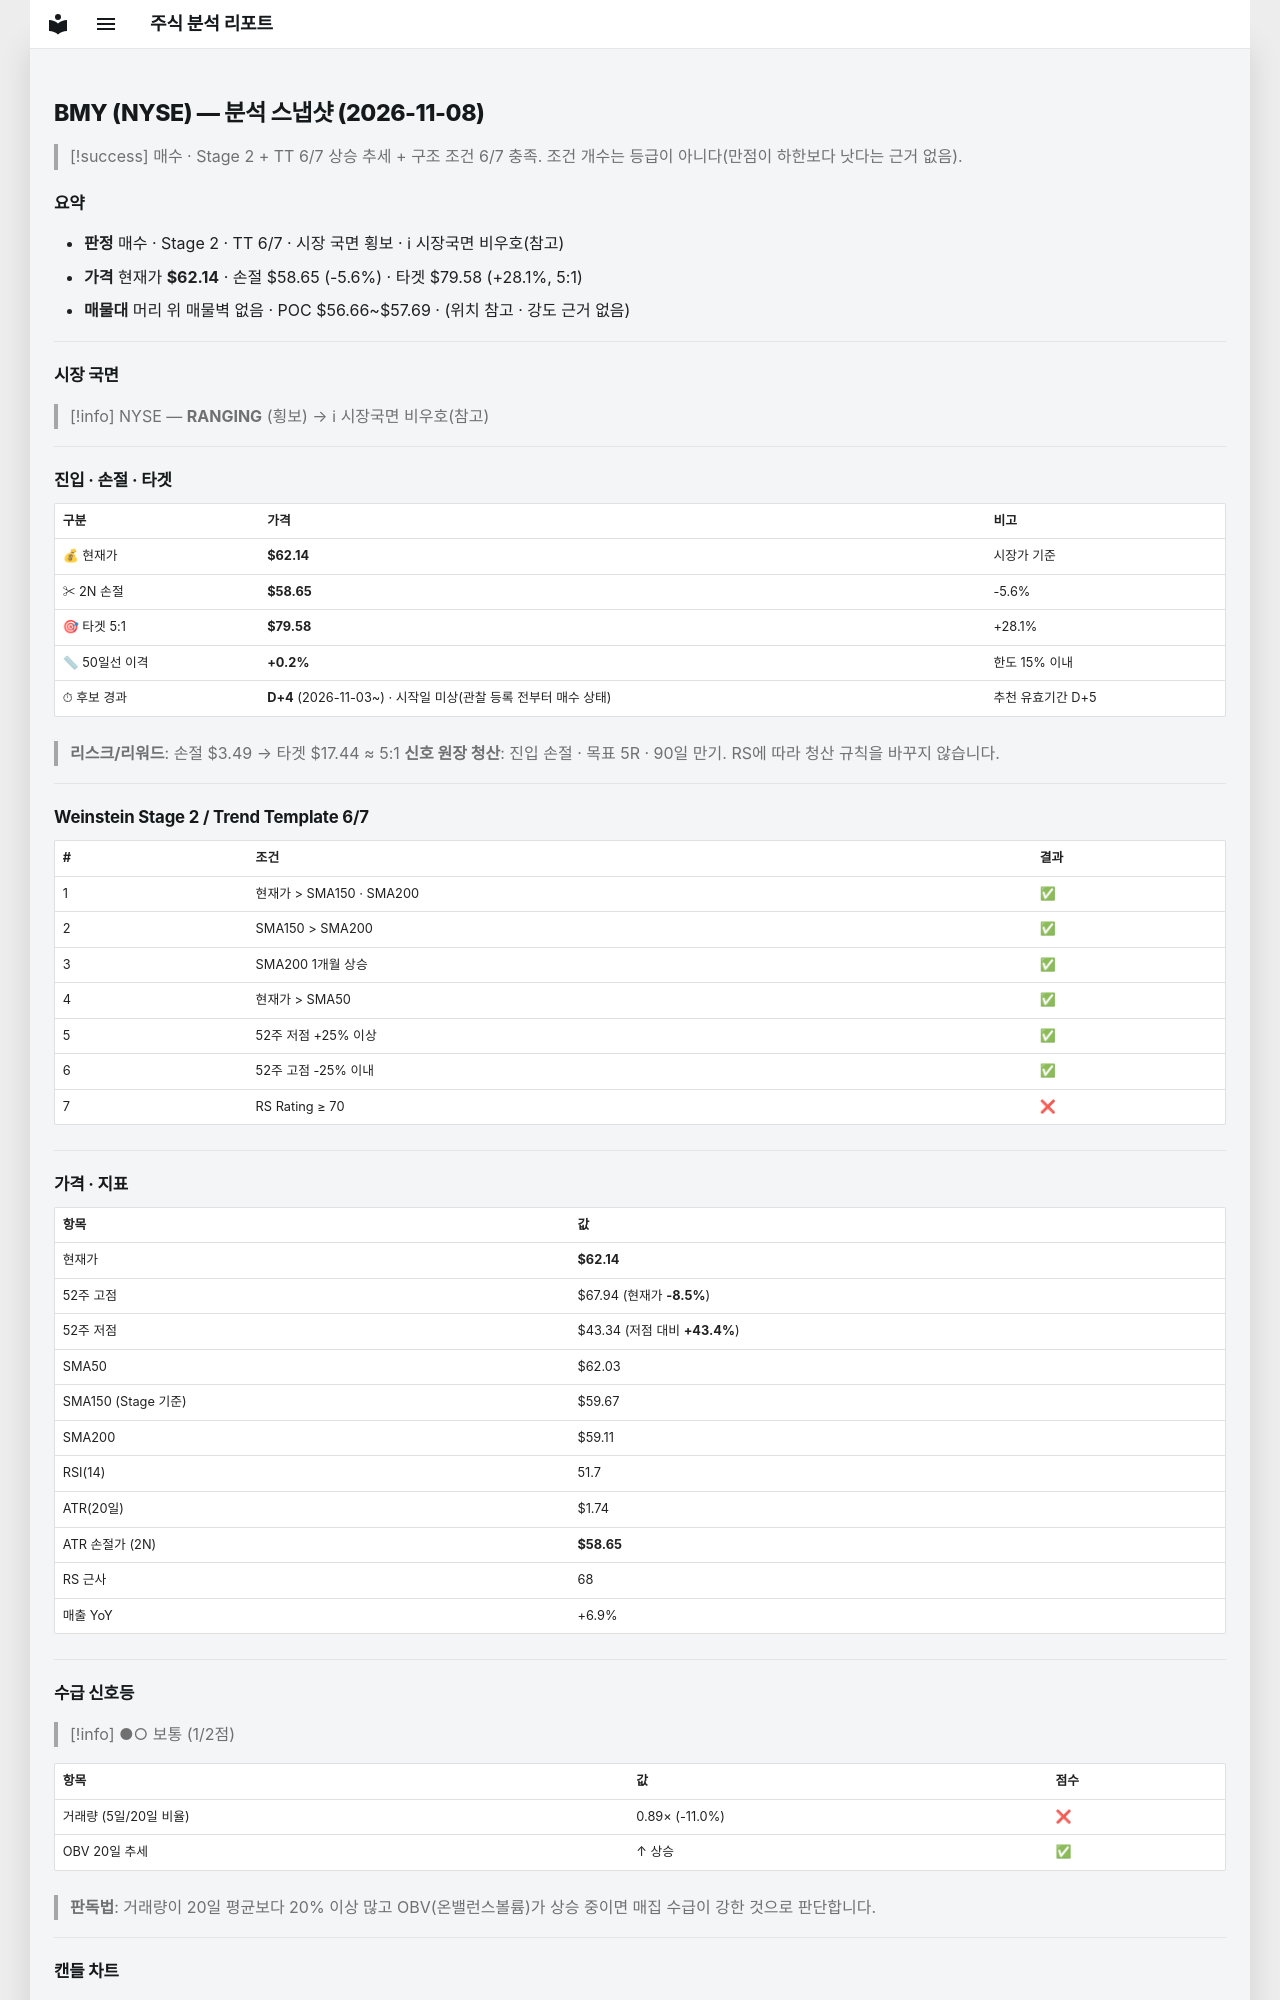

repository: soloandco/stock-reports · page: snapshots/BMY-2026-11-08/index.html · generator: mkdocs

---
type: analysis-snapshot
title: BMY 분석 스냅샷
ticker: BMY
market: NYSE
created: 2026-11-08
updated: 2026-11-08
bar-date: 2026-11-06
verdict: 매수관찰
real-rr: 1.66
sma50-gap-pct: 0.2
candidate-days: 4
candidate-since: 2026-11-03
candidate-start-unknown: true
weekly-position: 저항대아래
weekly-overhead-price: 67.94
weekly-overhead-pct: 9.3
stage: 2
trend-template-score: 6
tt-max: 7
ma-set: sma-50-150-200
price: 62.13999938964844
stop-price: 58.65238135931146
market-regime: RANGING
supply-demand-score: 1/2
supply-demand-label: 보통
status: tracking
tags:
  - stock-agent
  - watchlist
  - BMY
  - analysis
related:
  - "[[analysis-template]]"
---

# BMY (NYSE) — 분석 스냅샷 (2026-11-08)

> [!success] 매수 · Stage 2 + TT 6/7
> 상승 추세 + 구조 조건 6/7 충족. 조건 개수는 등급이 아니다(만점이 하한보다 낫다는 근거 없음).

## 요약

- **판정** 매수 · Stage 2 · TT 6/7 · 시장 국면 횡보 · ℹ 시장국면 비우호(참고)
- **가격** 현재가 **$62.14** · 손절 $58.65 (-5.6%) · 타겟 $79.58 (+28.1%, 5:1)
- **매물대** 머리 위 매물벽 없음 · POC $56.66~$57.69 · (위치 참고 · 강도 근거 없음)

---

## 시장 국면

> [!info] NYSE — **RANGING** (횡보) → ℹ 시장국면 비우호(참고)

---

## 진입 · 손절 · 타겟

| 구분 | 가격 | 비고 |
|------|------|------|
| 💰 현재가 | **$62.14** | 시장가 기준 |
| ✂ 2N 손절 | **$58.65** | -5.6% |
| 🎯 타겟 5:1 | **$79.58** | +28.1% |
| 📏 50일선 이격 | **+0.2%** | 한도 15% 이내 |
| ⏱ 후보 경과 | **D+4** (2026-11-03~) · 시작일 미상(관찰 등록 전부터 매수 상태) | 추천 유효기간 D+5 |

> **리스크/리워드**: 손절 $3.49 → 타겟 $17.44 ≈ 5:1
> **신호 원장 청산**: 진입 손절 · 목표 5R · 90일 만기. RS에 따라 청산 규칙을 바꾸지 않습니다.

---

## Weinstein Stage 2 / Trend Template 6/7

| # | 조건 | 결과 |
|---|------|------|
| 1 | 현재가 > SMA150 · SMA200 | ✅ |
| 2 | SMA150 > SMA200 | ✅ |
| 3 | SMA200 1개월 상승 | ✅ |
| 4 | 현재가 > SMA50 | ✅ |
| 5 | 52주 저점 +25% 이상 | ✅ |
| 6 | 52주 고점 -25% 이내 | ✅ |
| 7 | RS Rating ≥ 70 | ❌ |

---

## 가격 · 지표

| 항목 | 값 |
|------|---|
| 현재가 | **$62.14** |
| 52주 고점 | $67.94 (현재가 **-8.5%**) |
| 52주 저점 | $43.34 (저점 대비 **+43.4%**) |
| SMA50 | $62.03 |
| SMA150 (Stage 기준) | $59.67 |
| SMA200 | $59.11 |
| RSI(14) | 51.7 |
| ATR(20일) | $1.74 |
| ATR 손절가 (2N) | **$58.65** |
| RS 근사 | 68 |
| 매출 YoY | +6.9% |

---
## 수급 신호등

> [!info] ●○ 보통 (1/2점)

| 항목 | 값 | 점수 |
|------|------|------|
| 거래량 (5일/20일 비율) | 0.89× (-11.0%) | ❌ |
| OBV 20일 추세 | ↑ 상승 | ✅ |

> **판독법**: 거래량이 20일 평균보다 20% 이상 많고 OBV(온밸런스볼륨)가 상승 중이면 매집 수급이 강한 것으로 판단합니다.

---
